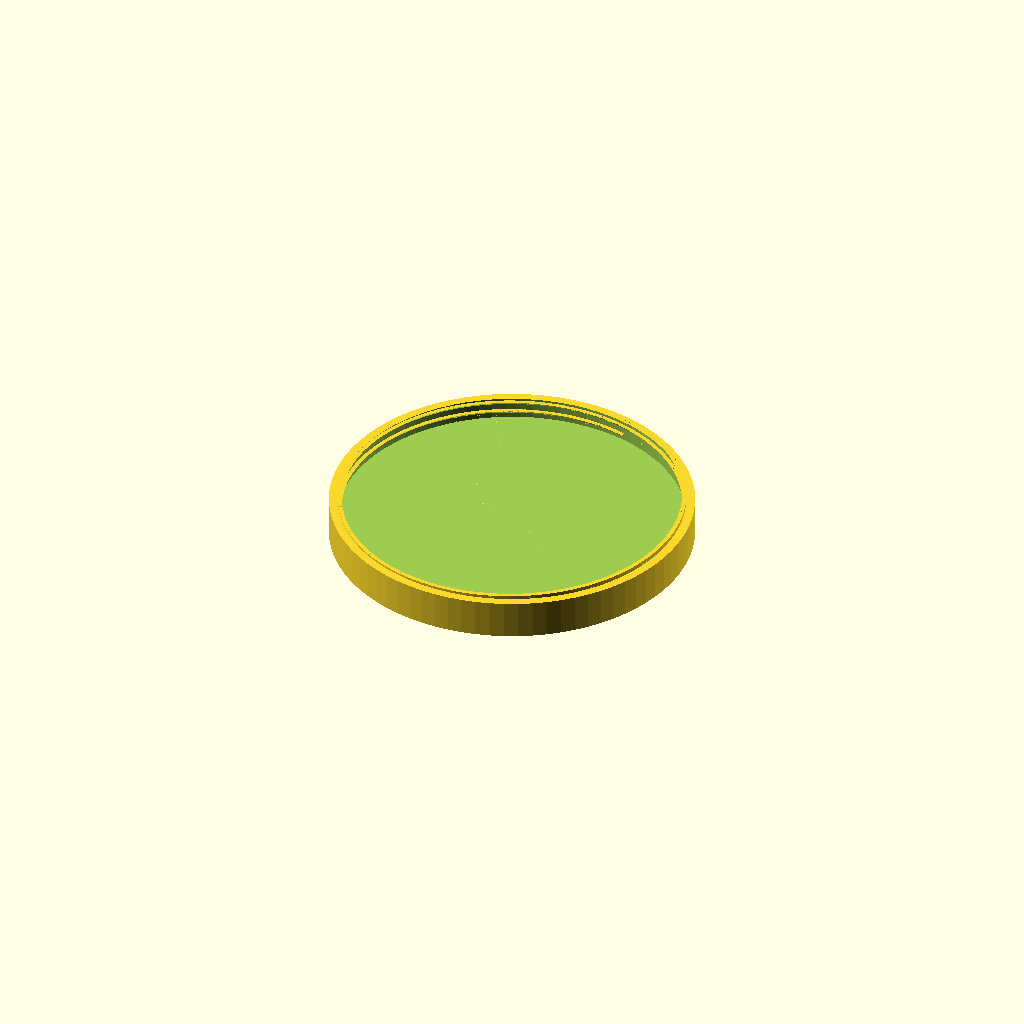
Cell 1: the model at its default parameters.
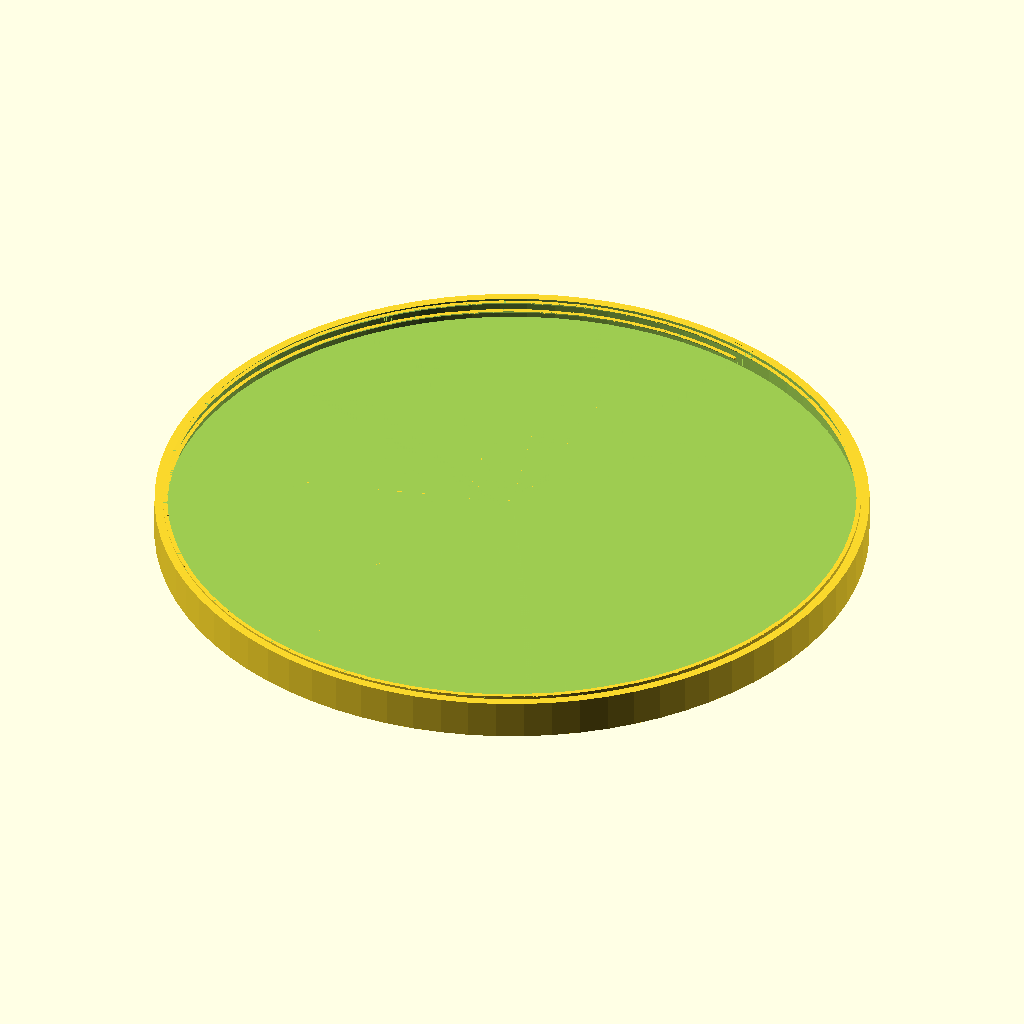
Cell 2: ring_od = 160 (everything else at default).
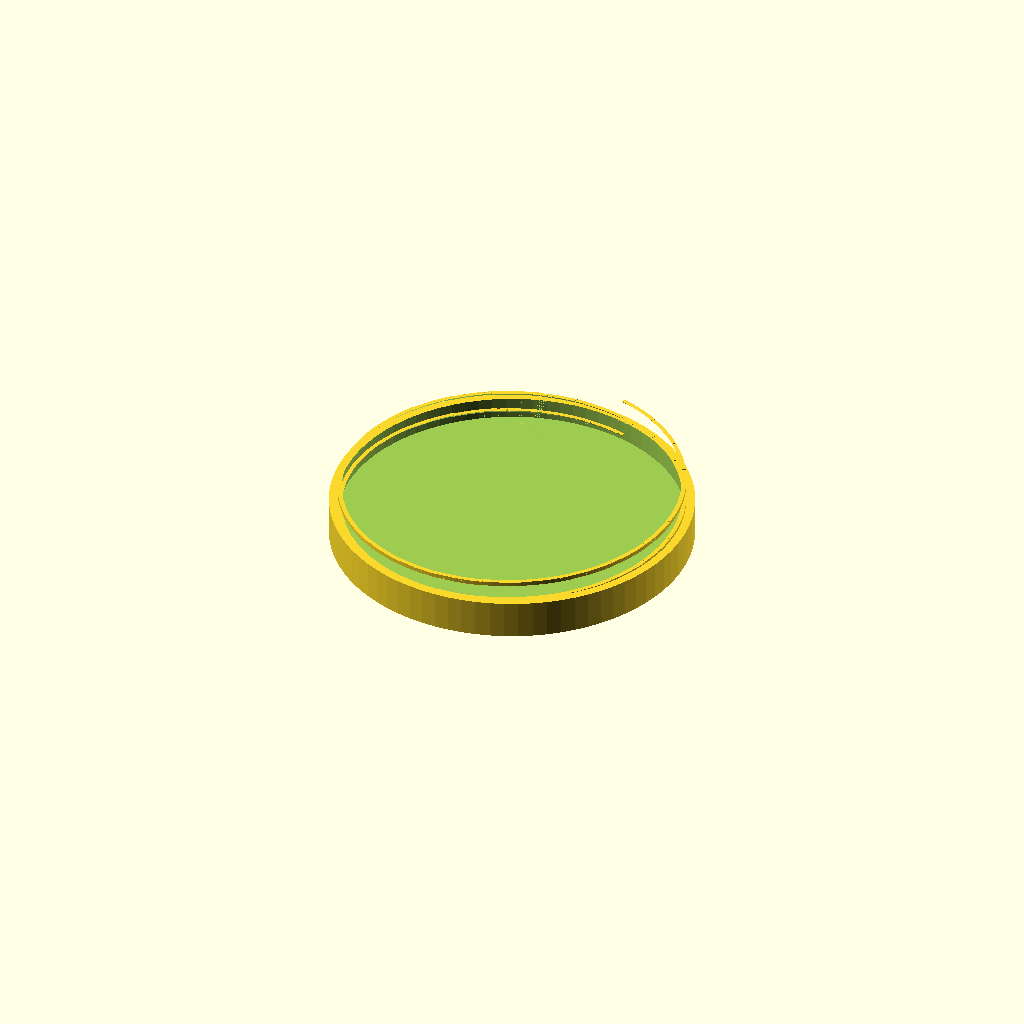
Cell 3: seg_mult = 0.2 (everything else at default).
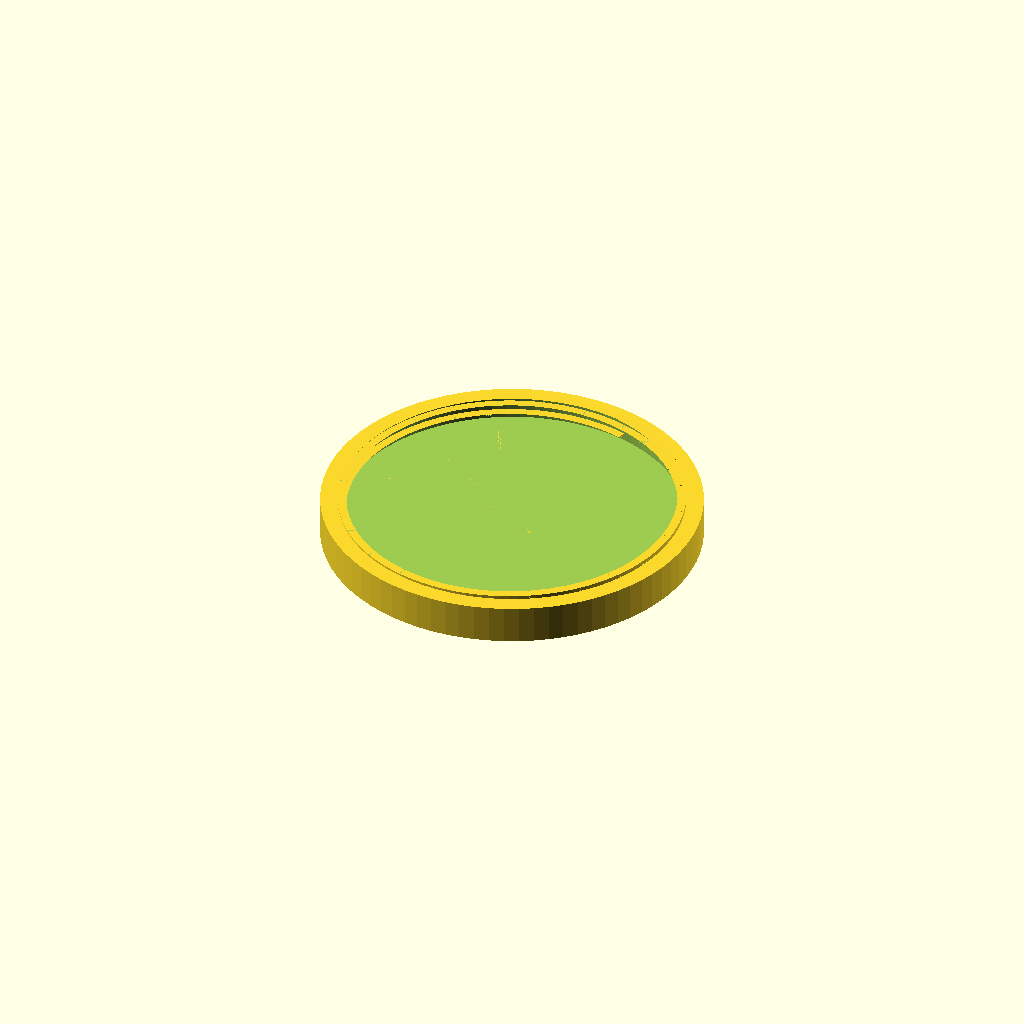
Cell 4: screw_t = 8 (everything else at default).
All cells are drawn from one camera (rotation 55°, 0°, 25°, orthographic, colour scheme Cornfield), so only the parameter changes between them.
Source of the model, CapScrew.scad:
ring_od = 80;
arc_deg = 15;
seg_mult = .1;
can_h = 100;
screw_t = 4;
screw_bore = 2;
screw_deg = .5;
module cap() {
for(seg=[0:(720/arc_deg)-1])
{
  rotate([0,0,arc_deg*seg]) translate([0,0,seg_mult*seg])
  rotate([0,screw_deg,0]) ring_deg(ring_od,screw_t,screw_bore,arc_deg);
}
difference(){
  translate([0,0,-4]) cylinder(d=ring_od+screw_t,h=9,$fn=80);  
  translate([0,0,0])
    cylinder(d=ring_od,h=6.01,$fn=80);
}
}

cap();
//can();
module can(){
  difference(){
    cylinder(d=ring_od-screw_t-.2,h=can_h,$fn=90);
    translate([0,0,-0.01]) cylinder(d=ring_od-screw_t-4,h=can_h+0.02,$fn=90);
  }
  for(seg=[0:(720/arc_deg)-1])
  {
    rotate([0,0,arc_deg*seg]) translate([0,0,seg_mult*seg])
    rotate([0,screw_deg,0]) ring_deg(ring_od-.2,screw_t,screw_bore,arc_deg,false);
  }
}

module ring_deg(od,t,h,deg,thread_in=true)
{
  deg=deg%360;
  intersection()
  {
  difference(){
    if(thread_in)
      cylinder(d=od,h=h,$fn=od*1.5);
    else
      translate([0,0,h/2]) cylinder(d2=od,d1=od-t,h=h,$fn=od*1.5);
    //translate([0,0,h/2]) cylinder(d1=od-t,d2=od-t,h=h+0.02,$fn=(od-t)*1.5);
    if(thread_in)
      translate([0,0,-0.01+h/2]) cylinder(d2=od-t,d1=od,h=h+0.02,$fn=(od-t)*1.5);
    else
      translate([0,0,-0.01]) cylinder(d=od-t,h=h+0.02,$fn=(od-t)*1.5);
  }
  translate([0,0,h/2]) linear_extrude(h)
  if(deg<90)
    polygon([[0,0],[0,od],
      [sin(deg)*(od),cos(deg)*(od)]]);
  else if(deg<180)
    polygon([[0,0],[0,od],[od,od],
      [sin(deg)*od,cos(deg)*od]]);
  else if(deg<225)
    polygon([[0,0],[0,od],[od,od],[od,-1*od],
      [sin(deg)*od,cos(deg)*od]]);
  else if(deg<315)
    polygon([[0,0],[0,od],[od,od],[od,-1*od],[-1*od,-1*od],
      [sin(deg)*od,cos(deg)*od]]);
  else
    polygon([[0,0],[0,od],[od,od],[od,-1*od],[-1*od,-1*od],[-1*od,0],
      [sin(deg)*od,cos(deg)*od]]);
  }
}
Parameter table extracted from the source (name, type, default, range or options):
ring_od: number, default 80
arc_deg: number, default 15
seg_mult: number, default 0.1
can_h: number, default 100
screw_t: number, default 4
screw_bore: number, default 2
screw_deg: number, default 0.5
